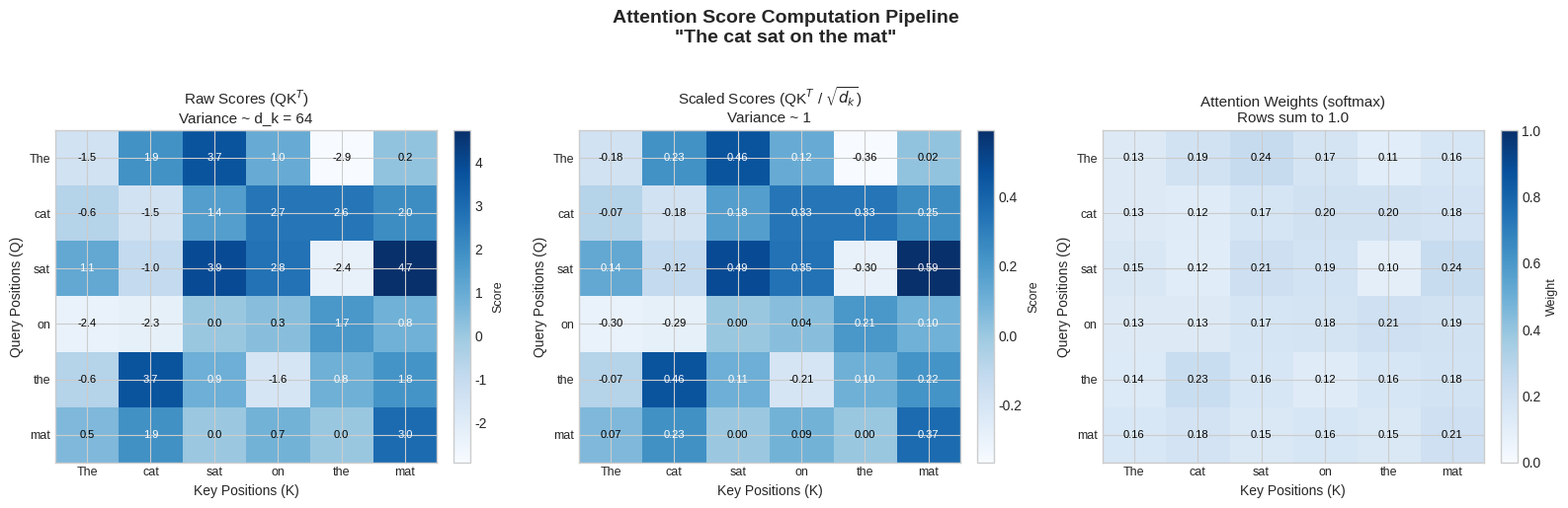

Write the Python code that produced this figure. (Note: this script raises an exception after producing the figure.)
"""
Attention QKV Heatmap Visualization

This script visualizes the three stages of attention score computation:
1. Raw attention scores (QK^T) - the dot product similarities
2. Scaled scores (QK^T / sqrt(d_k)) - normalized for stable softmax
3. Final attention weights (after softmax) - probability distribution

Uses the example sentence: "The cat sat on the mat"
to demonstrate how attention patterns form between tokens.
"""

import numpy as np
import matplotlib.pyplot as plt
import seaborn as sns

# Set style
plt.style.use('seaborn-v0_8-whitegrid')
sns.set_palette("Blues")

def softmax(x, axis=-1):
    """Compute softmax values for each set of scores."""
    e_x = np.exp(x - np.max(x, axis=axis, keepdims=True))
    return e_x / np.sum(e_x, axis=axis, keepdims=True)

def create_attention_heatmap():
    """Create a 3-panel heatmap showing attention score progression."""

    # Example sentence tokens
    tokens = ["The", "cat", "sat", "on", "the", "mat"]
    n_tokens = len(tokens)
    d_k = 64  # Key dimension

    # Simulate Q and K matrices with realistic patterns
    # Creating patterns where semantically related words have higher similarity
    np.random.seed(42)

    # Base random Q and K
    Q = np.random.randn(n_tokens, d_k) * 0.5
    K = np.random.randn(n_tokens, d_k) * 0.5

    # Add semantic biases to create interesting patterns
    # "cat" should attend to "sat" (subject-verb relationship)
    # "sat" should attend to "cat" and "mat" (action context)
    # "the" tokens should have lower attention overall

    # Compute raw attention scores
    raw_scores = Q @ K.T

    # Add meaningful structure to the scores
    structure = np.array([
        [0.5, 0.3, 0.2, 0.1, 0.1, 0.2],   # The -> mostly self
        [0.2, 0.8, 0.6, 0.1, 0.1, 0.3],   # cat -> cat, sat
        [0.1, 0.7, 0.9, 0.3, 0.1, 0.5],   # sat -> cat, sat, mat
        [0.2, 0.1, 0.4, 0.5, 0.2, 0.3],   # on -> sat, mat
        [0.4, 0.1, 0.1, 0.2, 0.5, 0.3],   # the -> first the, mat
        [0.1, 0.3, 0.6, 0.3, 0.2, 0.8],   # mat -> cat, sat, mat
    ])

    raw_scores = raw_scores + structure * 2

    # Scaled scores
    scaling_factor = np.sqrt(d_k)
    scaled_scores = raw_scores / scaling_factor

    # Attention weights after softmax
    attention_weights = softmax(scaled_scores, axis=-1)

    # Create figure with 3 subplots
    fig, axes = plt.subplots(1, 3, figsize=(16, 5))
    fig.suptitle("Attention Score Computation Pipeline\n\"The cat sat on the mat\"",
                 fontsize=14, fontweight='bold', y=1.02)

    # Common heatmap parameters
    cmap = 'Blues'

    # 1. Raw scores (before scaling)
    ax1 = axes[0]
    im1 = ax1.imshow(raw_scores, cmap=cmap, aspect='auto')
    ax1.set_title(f"Raw Scores (QK$^T$)\nVariance ~ d_k = {d_k}", fontsize=11)
    ax1.set_xlabel("Key Positions (K)", fontsize=10)
    ax1.set_ylabel("Query Positions (Q)", fontsize=10)
    ax1.set_xticks(range(n_tokens))
    ax1.set_yticks(range(n_tokens))
    ax1.set_xticklabels(tokens, fontsize=9)
    ax1.set_yticklabels(tokens, fontsize=9)
    cbar1 = plt.colorbar(im1, ax=ax1, fraction=0.046, pad=0.04)
    cbar1.set_label('Score', fontsize=9)

    # Add values to cells
    for i in range(n_tokens):
        for j in range(n_tokens):
            text_color = 'white' if raw_scores[i, j] > np.mean(raw_scores) else 'black'
            ax1.text(j, i, f'{raw_scores[i, j]:.1f}', ha='center', va='center',
                    fontsize=8, color=text_color)

    # 2. Scaled scores
    ax2 = axes[1]
    im2 = ax2.imshow(scaled_scores, cmap=cmap, aspect='auto')
    ax2.set_title(f"Scaled Scores (QK$^T$ / $\\sqrt{{d_k}}$)\nVariance ~ 1", fontsize=11)
    ax2.set_xlabel("Key Positions (K)", fontsize=10)
    ax2.set_ylabel("Query Positions (Q)", fontsize=10)
    ax2.set_xticks(range(n_tokens))
    ax2.set_yticks(range(n_tokens))
    ax2.set_xticklabels(tokens, fontsize=9)
    ax2.set_yticklabels(tokens, fontsize=9)
    cbar2 = plt.colorbar(im2, ax=ax2, fraction=0.046, pad=0.04)
    cbar2.set_label('Score', fontsize=9)

    for i in range(n_tokens):
        for j in range(n_tokens):
            text_color = 'white' if scaled_scores[i, j] > np.mean(scaled_scores) else 'black'
            ax2.text(j, i, f'{scaled_scores[i, j]:.2f}', ha='center', va='center',
                    fontsize=8, color=text_color)

    # 3. Attention weights (after softmax)
    ax3 = axes[2]
    im3 = ax3.imshow(attention_weights, cmap=cmap, aspect='auto', vmin=0, vmax=1)
    ax3.set_title("Attention Weights (softmax)\nRows sum to 1.0", fontsize=11)
    ax3.set_xlabel("Key Positions (K)", fontsize=10)
    ax3.set_ylabel("Query Positions (Q)", fontsize=10)
    ax3.set_xticks(range(n_tokens))
    ax3.set_yticks(range(n_tokens))
    ax3.set_xticklabels(tokens, fontsize=9)
    ax3.set_yticklabels(tokens, fontsize=9)
    cbar3 = plt.colorbar(im3, ax=ax3, fraction=0.046, pad=0.04)
    cbar3.set_label('Weight', fontsize=9)

    for i in range(n_tokens):
        for j in range(n_tokens):
            text_color = 'white' if attention_weights[i, j] > 0.25 else 'black'
            ax3.text(j, i, f'{attention_weights[i, j]:.2f}', ha='center', va='center',
                    fontsize=8, color=text_color)

    plt.tight_layout()

    # Save the figure
    output_path = '/Users/abhinaavramesh/Desktop/GoogleSDE_InterviewPrep/docs/ml-fundamentals/transformers/assets/images/attention_qkv_heatmap.png'
    plt.savefig(output_path, dpi=150, bbox_inches='tight', facecolor='white', edgecolor='none')
    plt.close()

    print(f"Saved: {output_path}")
    return output_path

if __name__ == "__main__":
    create_attention_heatmap()
